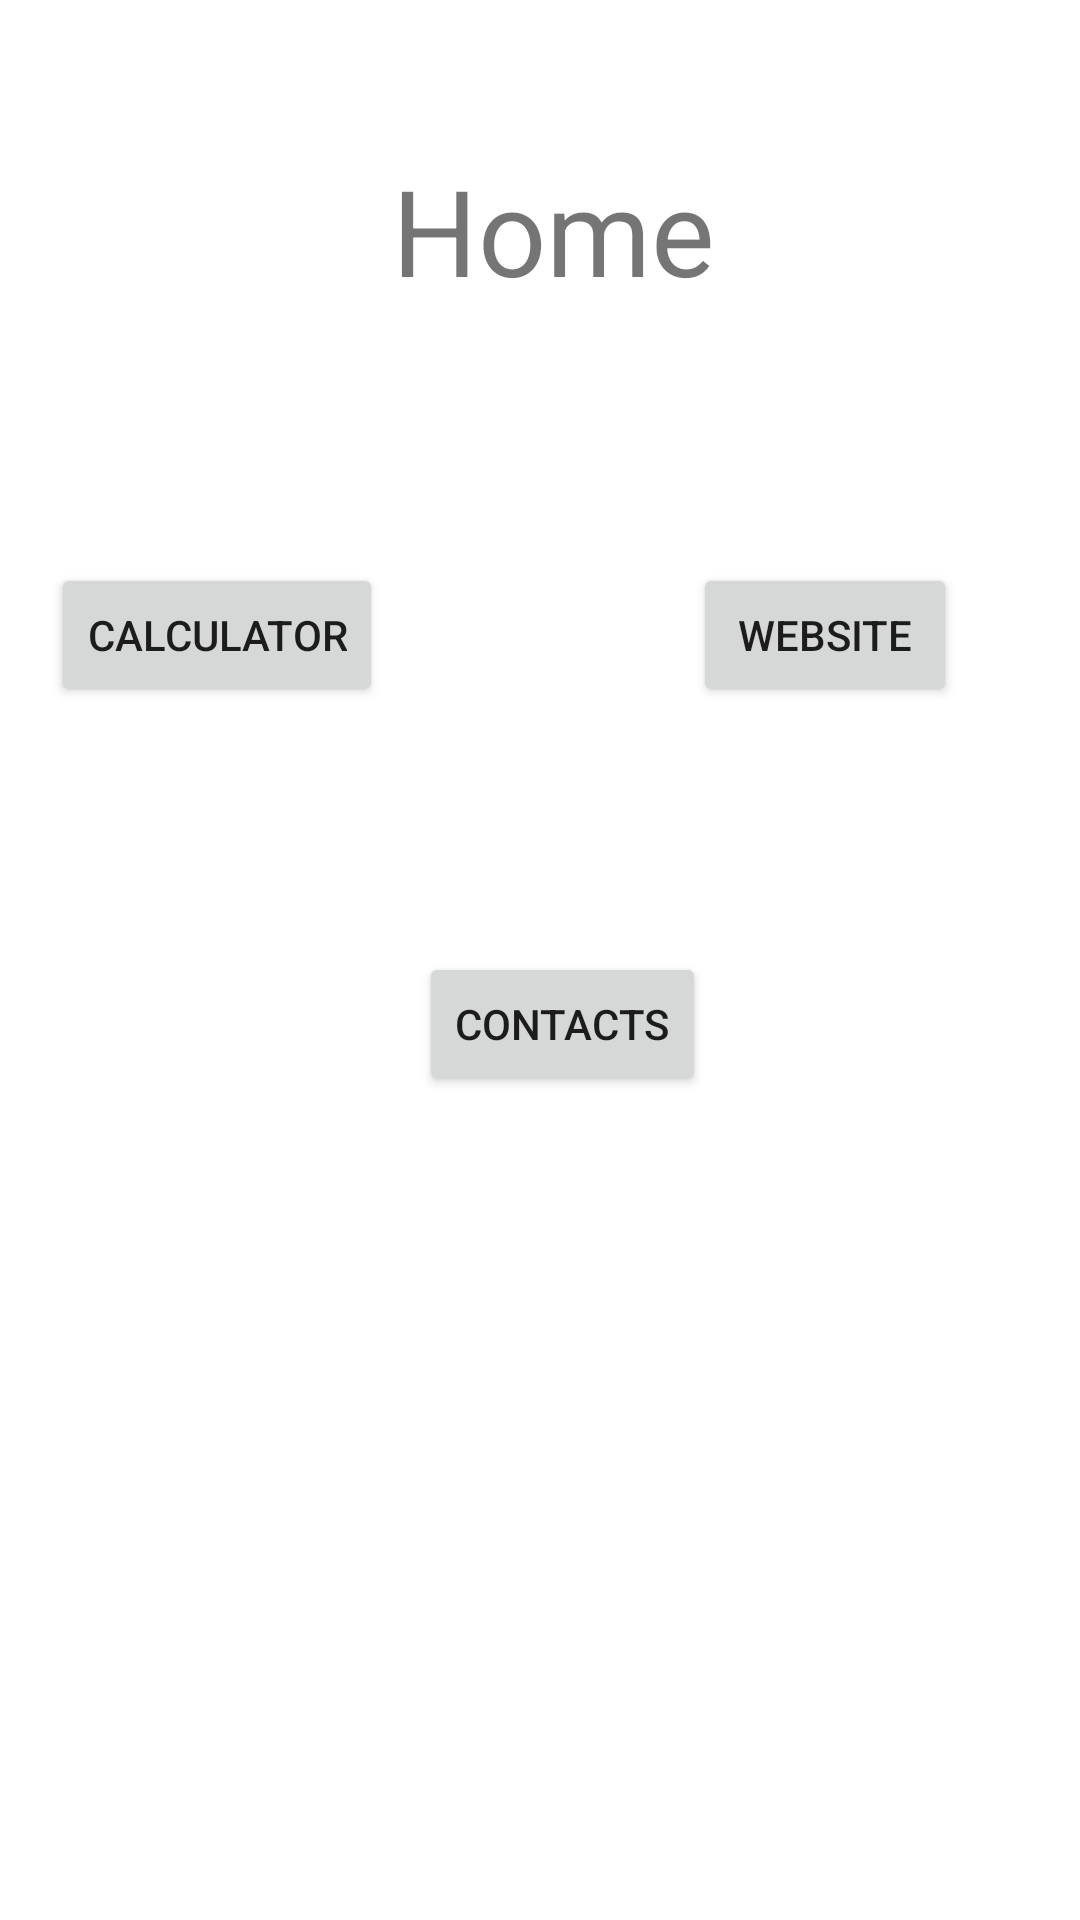

Write the Android layout XML for this screen, with the resource values it uses.
<!-- AndroidManifest.xml: application theme Theme.MorningProjectOne -->
<!-- res/layout/activity_main.xml -->
<?xml version="1.0" encoding="utf-8"?>
<androidx.constraintlayout.widget.ConstraintLayout xmlns:android="http://schemas.android.com/apk/res/android"
    xmlns:app="http://schemas.android.com/apk/res-auto"
    xmlns:tools="http://schemas.android.com/tools"
    android:layout_width="match_parent"
    android:layout_height="match_parent"
    tools:context=".MainActivity">

    <TextView
        android:id="@+id/mTvTitle"
        android:layout_width="wrap_content"
        android:layout_height="wrap_content"
        android:text="@string/title_txt"
        android:textSize="40sp"
        app:layout_constraintBottom_toBottomOf="parent"
        app:layout_constraintEnd_toEndOf="parent"
        app:layout_constraintHorizontal_bias="0.518"
        app:layout_constraintStart_toStartOf="parent"
        app:layout_constraintTop_toTopOf="parent"
        app:layout_constraintVertical_bias="0.085" />

    <Button
        android:id="@+id/mBtnCalc"
        android:layout_width="wrap_content"
        android:layout_height="wrap_content"
        android:text="@string/btn_calc"
        app:layout_constraintBottom_toBottomOf="parent"
        app:layout_constraintEnd_toEndOf="parent"
        app:layout_constraintHorizontal_bias="0.068"
        app:layout_constraintStart_toStartOf="parent"
        app:layout_constraintTop_toTopOf="parent"
        app:layout_constraintVertical_bias="0.317" />

    <Button
        android:id="@+id/mBtnContact"
        android:layout_width="wrap_content"
        android:layout_height="wrap_content"
        android:text="@string/btn_contact"
        app:layout_constraintBottom_toBottomOf="parent"
        app:layout_constraintEnd_toEndOf="parent"
        app:layout_constraintHorizontal_bias="0.528"
        app:layout_constraintStart_toStartOf="parent"
        app:layout_constraintTop_toTopOf="parent"
        app:layout_constraintVertical_bias="0.536" />

    <Button
        android:id="@+id/mBtnWeb"
        android:layout_width="wrap_content"
        android:layout_height="wrap_content"
        android:text="@string/btn_web"
        app:layout_constraintBottom_toBottomOf="parent"
        app:layout_constraintEnd_toEndOf="parent"
        app:layout_constraintHorizontal_bias="0.849"
        app:layout_constraintStart_toStartOf="parent"
        app:layout_constraintTop_toTopOf="parent"
        app:layout_constraintVertical_bias="0.317" />
</androidx.constraintlayout.widget.ConstraintLayout>
<!-- resources referenced by this layout -->
<resources>
  <string name="btn_calc">Calculator</string>
  <string name="btn_contact">Contacts</string>
  <string name="btn_web">Website</string>
  <string name="title_txt">Home</string>
  <style name="Theme.MorningProjectOne" parent="Theme.MaterialComponents.DayNight.DarkActionBar">
          
          <item name="colorPrimary">@color/purple_500</item>
          <item name="colorPrimaryVariant">@color/purple_700</item>
          <item name="colorOnPrimary">@color/white</item>
          
          <item name="colorSecondary">@color/teal_200</item>
          <item name="colorSecondaryVariant">@color/teal_700</item>
          <item name="colorOnSecondary">@color/black</item>
          
          <item name="android:statusBarColor" tools:targetApi="21">?attr/colorPrimaryVariant</item>
          
      </style>
  <!-- not gathered from this repository: default colours our renderer supplied (Android Studio template values) -->
  <color name="purple_500">#FF6200EE</color>
  <color name="purple_700">#FF3700B3</color>
  <color name="teal_200">#FF03DAC5</color>
  <color name="teal_700">#FF018786</color>
  <color name="black">#FF000000</color>
  <color name="white">#FFFFFFFF</color>
</resources>
